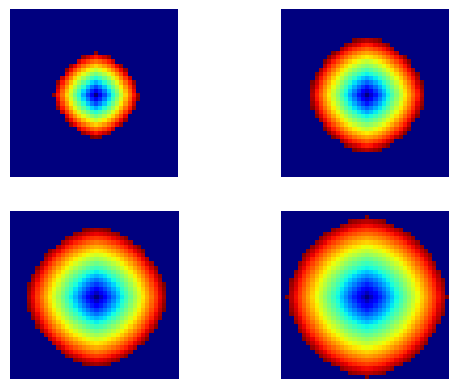
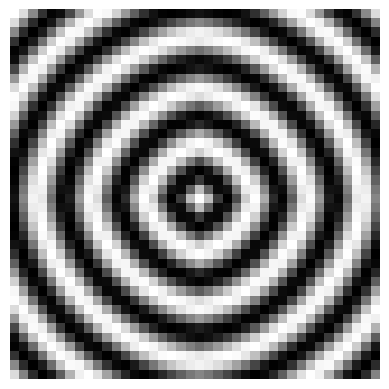

Generate these figures, in order, with matplotlib:
import pandas as pd
import numpy as np
import matplotlib.pyplot as plt
from scipy import ndimage

def imageplot(f, str='', sbpt=[]):
    """
        Use nearest neighbor interpolation for the display.
    """
    if sbpt != []:
        plt.subplot(sbpt[0], sbpt[1], sbpt[2])
    imgplot = plt.imshow(f, interpolation='nearest')
    imgplot.set_cmap('gray')
    plt.axis('off')

def perform_dijstra_fm(W, pstart, niter=np.inf, bound='sym', svg_rate=10):
    n = W.shape[0]
    neigh = np.array([[1, -1, 0, 0], [0, 0,  1, -1]])

    def symmetrize(x,n):
        if (x<0):
            x = -x;
        elif (x>=n):
            x = 2*(n-1)-x
        return x

    if bound=='per':
        boundary = lambda x: np.mod(x,n)
    else:
        boundary = lambda x: [symmetrize(x[0],n), symmetrize(x[1],n)] # todo

    ind2sub1 = lambda k: [int( (k-np.fmod(k,n))/n ), np.fmod(k,n)]
    sub2ind1 = lambda u: int( u[0]*n + u[1] )
    Neigh = lambda k,i: sub2ind1(boundary(ind2sub1(k) + neigh[:,i]))
    extract   = lambda x,I: x[I]
    extract1d = lambda x,I: extract(x.flatten(),I)

    nstart = pstart.shape[1]
    I = list( np.zeros( (nstart, 1) ) )
    for i in np.arange(0, nstart):
        I[i] = int( sub2ind1(pstart[:,i]) )

    D = np.zeros( (n,n) ) + np.inf # current distance
    for i in np.arange(0, nstart):
        D[pstart[0,i],pstart[1,i]] = 0

    S = np.zeros( (n,n) )
    for i in np.arange(0, nstart):
        S[pstart[0,i],pstart[1,i]] = 1 # open

    iter = 0
    q = 100  # maximum number of saves
    Dsvg = np.zeros( (n,n,q) )
    Ssvg = np.zeros( (n,n,q) )
    while ( not(I==[]) & (iter<=niter) ):
        iter = iter+1;
        if iter==niter:
            break
        j = np.argsort( extract1d(D,I)  )
        if np.ndim(j)==0:
            j = [j]
        j = j[0]
        i = I[j]
        a = I.pop(j)
        u = ind2sub1(i);
        S[u[0],u[1]] = -1
        J = []
        for k in np.arange(0,4):
            j = Neigh(i,k)
            if extract1d(S,j)!=-1:
                J.append(j)
                if extract1d(S,j)==0:
                    u = ind2sub1(j)
                    S[u[0],u[1]] = 1
                    I.append(j)
        DNeigh = lambda D,k: extract1d(D,Neigh(j,k))
        for j in J:
            dx = min(DNeigh(D,0), DNeigh(D,1))
            dy = min(DNeigh(D,2), DNeigh(D,3))
            u = ind2sub1(j)
            w = extract1d(W,j);
            Delta = 2*w - (dx-dy)**2
            if (Delta>=0):
                D[u[0],u[1]] = (dx + dy + np.sqrt(Delta))/ 2
            else:
                D[u[0],u[1]] = min(dx + w, dy + w)
        t = iter/svg_rate
        if (np.mod(iter,svg_rate)==0) & (t<q):
            print (t)
            Dsvg[:,:,int(t-1)] = D
            Ssvg[:,:,int(t-1)] = S

    Dsvg = Dsvg[:,:,:int(t-1)]
    Ssvg = Ssvg[:,:,:int(t-1)]
    return (D,Dsvg,Ssvg);

def exo1(x0,W):
    n = W.shape[0]
    pstart = transpose(array([x0]))
    [D,Dsvg,Ssvg] = perform_dijstra_fm(W, pstart, inf,'dijstr', 'sym',n*6)
    plt.figure();
    for i in arange(0,4):
        plt.subplot(2, 2, i+1)
        d = Dsvg[:,:,i]
        d[d==inf] = 0
        imageplot(d)
        plt.set_cmap('jet')        
    plt.savefig('out-360.png')
    return D

def exo2(x0,W):
    n = W.shape[0]
    pstart = np.transpose(np.array([x0]))
    [D,Dsvg,Ssvg] = perform_dijstra_fm(W, pstart, np.inf, 'sym',n*6)
    plt.figure();
    for i in np.arange(0,4):
        plt.subplot(2, 2, i+1)
        d = Dsvg[:,:,i]
        d[d==np.inf] = 0
        imageplot(d)
        plt.set_cmap('jet')        
    plt.savefig('out-450.png')
    return D

n = 40
W = np.ones( (n,n) )
x0 = [int(n/2), int(n/2)]

D = exo2(x0,W)

plt.figure()
displ = lambda D: np.cos(2*np.pi*5*D/np.max(D.flatten()) )
imageplot(displ(D))
plt.savefig('out-480.png')

